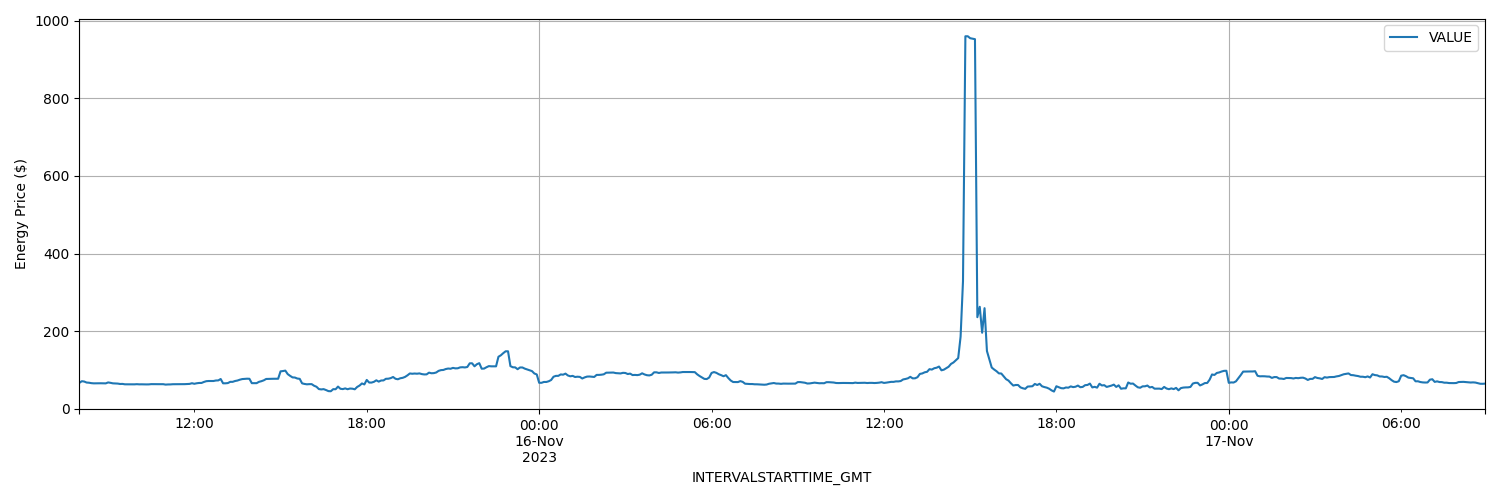

Values plotted in this chart, from the file beside it:
INTERVALSTARTTIME_GMT, INTERVALENDTIME_GMT, VALUE
2023-11-15 08:00:00, 2023-11-15 08:05:00, 67.02
2023-11-15 08:05:00, 2023-11-15 08:10:00, 71.32
2023-11-15 08:10:00, 2023-11-15 08:15:00, 70.52
2023-11-15 08:15:00, 2023-11-15 08:20:00, 67.9
2023-11-15 08:20:00, 2023-11-15 08:25:00, 67.43
2023-11-15 08:25:00, 2023-11-15 08:30:00, 66.33
2023-11-15 08:30:00, 2023-11-15 08:35:00, 65.82
2023-11-15 08:35:00, 2023-11-15 08:40:00, 65.75
2023-11-15 08:40:00, 2023-11-15 08:45:00, 65.97
2023-11-15 08:45:00, 2023-11-15 08:50:00, 66.03
2023-11-15 08:50:00, 2023-11-15 08:55:00, 65.76
2023-11-15 08:55:00, 2023-11-15 09:00:00, 65.76
2023-11-15 09:00:00, 2023-11-15 09:05:00, 68.16
2023-11-15 09:05:00, 2023-11-15 09:10:00, 67.14
2023-11-15 09:10:00, 2023-11-15 09:15:00, 65.83
2023-11-15 09:15:00, 2023-11-15 09:20:00, 65.42
2023-11-15 09:20:00, 2023-11-15 09:25:00, 65.23
2023-11-15 09:25:00, 2023-11-15 09:30:00, 64.17
2023-11-15 09:30:00, 2023-11-15 09:35:00, 64.38
2023-11-15 09:35:00, 2023-11-15 09:40:00, 63.35
2023-11-15 09:40:00, 2023-11-15 09:45:00, 63.33
2023-11-15 09:45:00, 2023-11-15 09:50:00, 63.27
2023-11-15 09:50:00, 2023-11-15 09:55:00, 63.22
2023-11-15 09:55:00, 2023-11-15 10:00:00, 63.27
2023-11-15 10:00:00, 2023-11-15 10:05:00, 63.7
2023-11-15 10:05:00, 2023-11-15 10:10:00, 63.24
2023-11-15 10:10:00, 2023-11-15 10:15:00, 63.34
2023-11-15 10:15:00, 2023-11-15 10:20:00, 63.08
2023-11-15 10:20:00, 2023-11-15 10:25:00, 63.08
2023-11-15 10:25:00, 2023-11-15 10:30:00, 63.17
2023-11-15 10:30:00, 2023-11-15 10:35:00, 63.8
2023-11-15 10:35:00, 2023-11-15 10:40:00, 63.68
2023-11-15 10:40:00, 2023-11-15 10:45:00, 63.46
2023-11-15 10:45:00, 2023-11-15 10:50:00, 63.67
2023-11-15 10:50:00, 2023-11-15 10:55:00, 63.67
2023-11-15 10:55:00, 2023-11-15 11:00:00, 63.67
2023-11-15 11:00:00, 2023-11-15 11:05:00, 62.58
2023-11-15 11:05:00, 2023-11-15 11:10:00, 63
2023-11-15 11:10:00, 2023-11-15 11:15:00, 63.07
2023-11-15 11:15:00, 2023-11-15 11:20:00, 63.57
2023-11-15 11:20:00, 2023-11-15 11:25:00, 63.57
2023-11-15 11:25:00, 2023-11-15 11:30:00, 63.69
2023-11-15 11:30:00, 2023-11-15 11:35:00, 63.78
2023-11-15 11:35:00, 2023-11-15 11:40:00, 63.66
2023-11-15 11:40:00, 2023-11-15 11:45:00, 63.78
2023-11-15 11:45:00, 2023-11-15 11:50:00, 64.12
2023-11-15 11:50:00, 2023-11-15 11:55:00, 64.41
2023-11-15 11:55:00, 2023-11-15 12:00:00, 66.13
2023-11-15 12:00:00, 2023-11-15 12:05:00, 64.72
2023-11-15 12:05:00, 2023-11-15 12:10:00, 66.02
2023-11-15 12:10:00, 2023-11-15 12:15:00, 66.83
2023-11-15 12:15:00, 2023-11-15 12:20:00, 66.85
2023-11-15 12:20:00, 2023-11-15 12:25:00, 69.43
2023-11-15 12:25:00, 2023-11-15 12:30:00, 71.38
2023-11-15 12:30:00, 2023-11-15 12:35:00, 71.85
2023-11-15 12:35:00, 2023-11-15 12:40:00, 71.85
2023-11-15 12:40:00, 2023-11-15 12:45:00, 71.85
2023-11-15 12:45:00, 2023-11-15 12:50:00, 73.15
2023-11-15 12:50:00, 2023-11-15 12:55:00, 73.39
2023-11-15 12:55:00, 2023-11-15 13:00:00, 77
... 528 more rows
